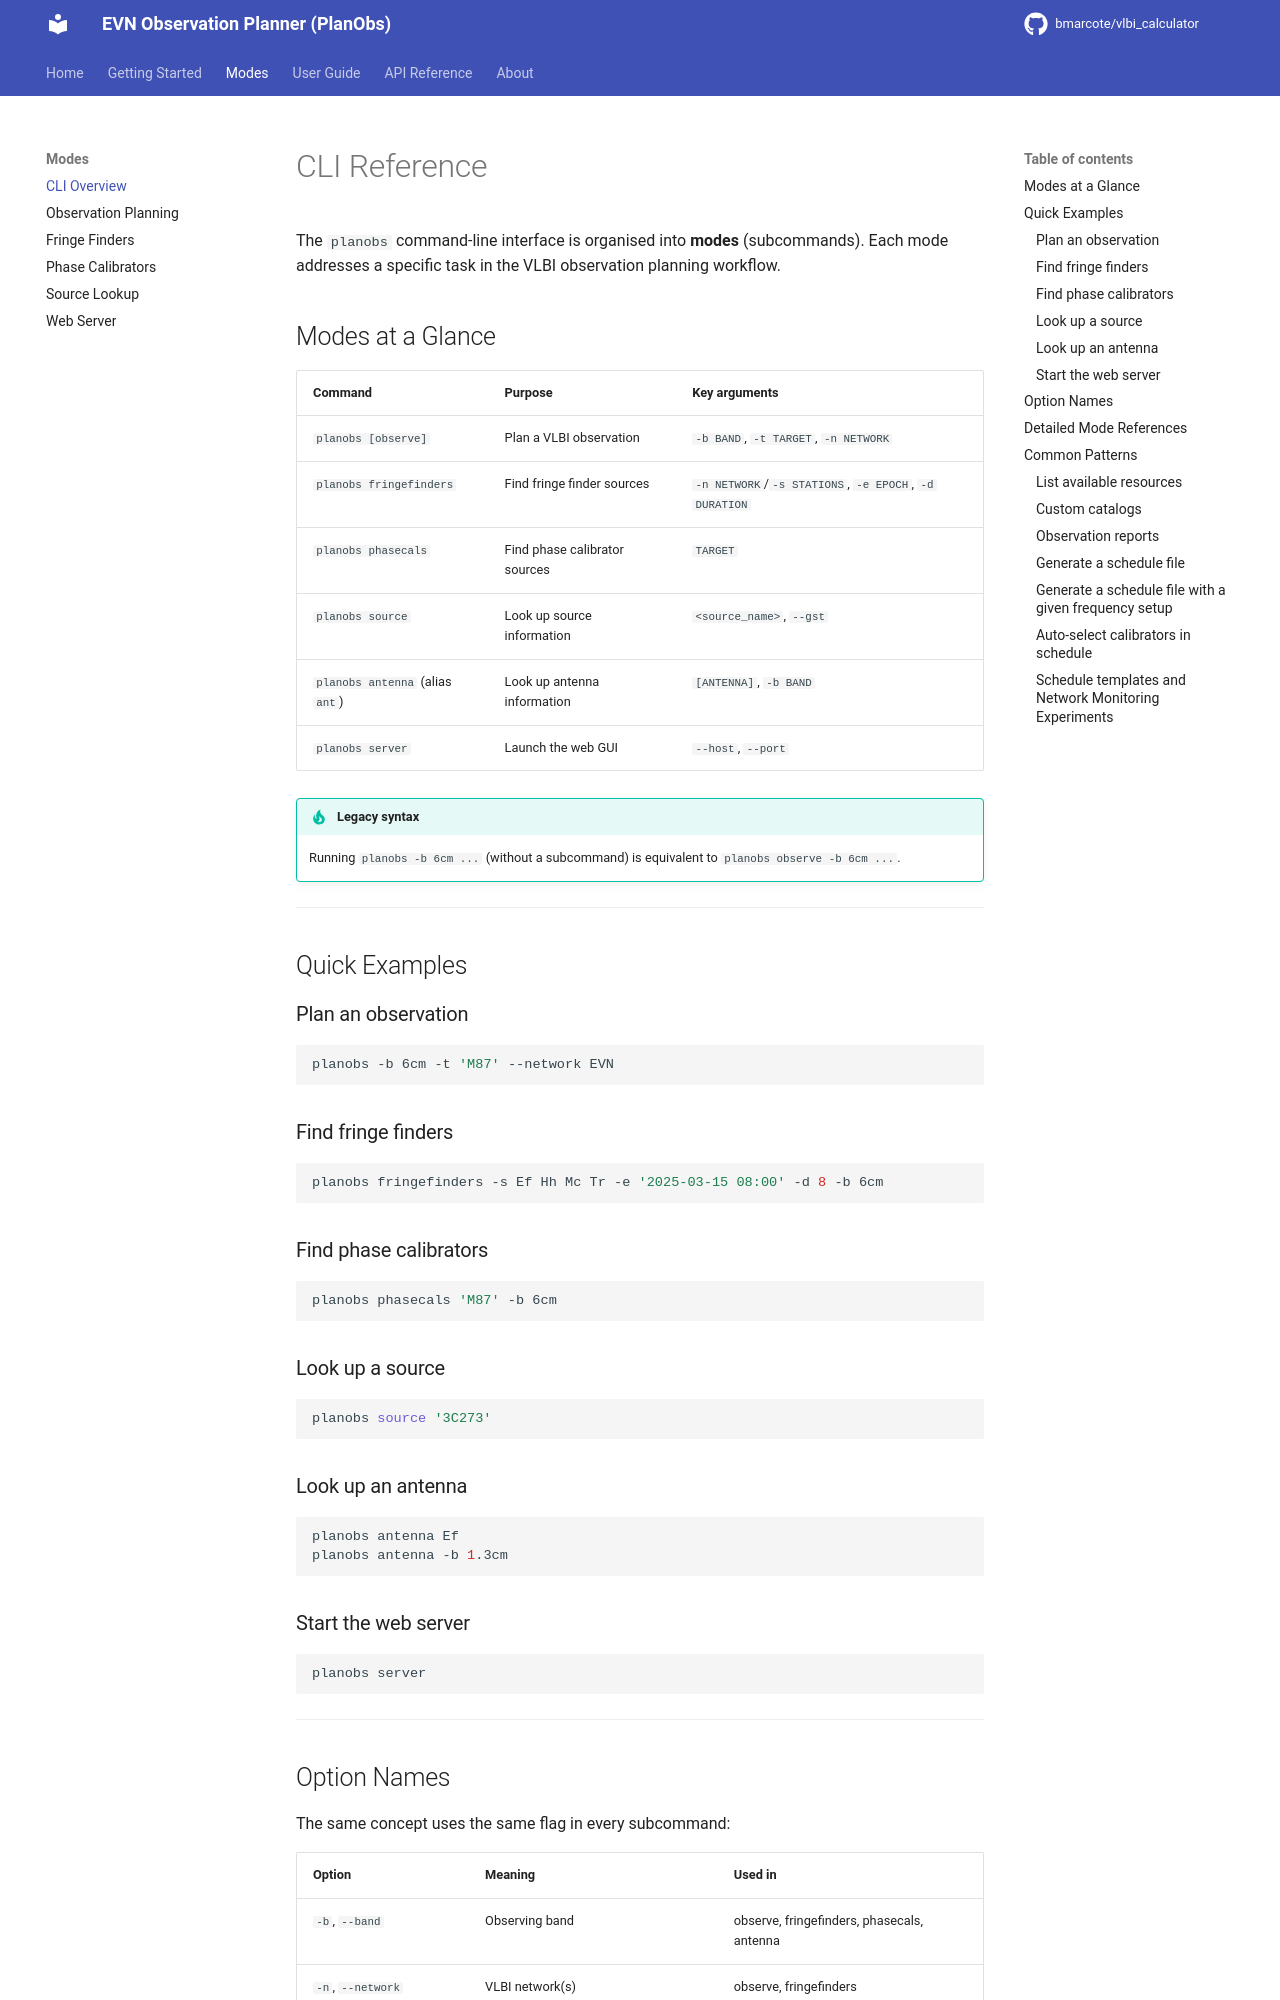

repository: bmarcote/vlbi_calculator · page: cli/index.html · generator: mkdocs

# CLI Reference

The `planobs` command-line interface is organised into **modes** (subcommands). Each mode addresses a specific task in the VLBI observation planning workflow.

## Modes at a Glance

| Command | Purpose | Key arguments |
|---------|---------|---------------|
| `planobs [observe]` | Plan a VLBI observation | `-b BAND`, `-t TARGET`, `-n NETWORK` |
| `planobs fringefinders` | Find fringe finder sources | `-n NETWORK`/`-s STATIONS`, `-e EPOCH`, `-d DURATION` |
| `planobs phasecals` | Find phase calibrator sources | `TARGET` |
| `planobs source` | Look up source information | `<source_name>`, `--gst` |
| `planobs antenna` (alias `ant`) | Look up antenna information | `[ANTENNA]`, `-b BAND` |
| `planobs server` | Launch the web GUI | `--host`, `--port` |

!!! tip "Legacy syntax"
    Running `planobs -b 6cm ...` (without a subcommand) is equivalent to `planobs observe -b 6cm ...`.

---

## Quick Examples

### Plan an observation

```bash
planobs -b 6cm -t 'M87' --network EVN
```

### Find fringe finders

```bash
planobs fringefinders -s Ef Hh Mc Tr -e '2025-03-15 08:00' -d 8 -b 6cm
```

### Find phase calibrators

```bash
planobs phasecals 'M87' -b 6cm
```

### Look up a source

```bash
planobs source '3C273'
```

### Look up an antenna

```bash
planobs antenna Ef
planobs antenna -b 1.3cm
```

### Start the web server

```bash
planobs server
```

---
